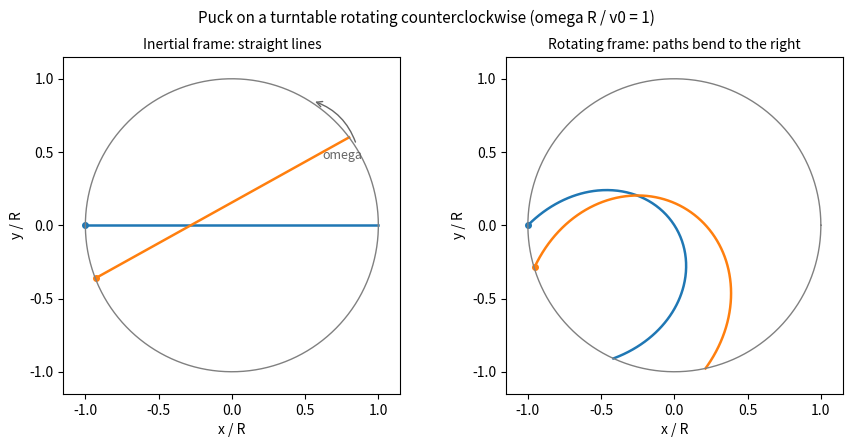

Python code for this plot:
"""A puck sliding without friction on a turntable rotating counterclockwise.
In the inertial frame its path is a straight line; seen from the turntable the path curves to the right,
which is the combined effect of the centrifugal and Coriolis forces."""

import numpy as np
import matplotlib.pyplot as plt

omega = 1.0  # angular velocity of the turntable (counterclockwise), rad/s
R = 1.0
t = np.linspace(0, 2.0, 400)

fig, (ax1, ax2) = plt.subplots(1, 2, figsize=(9.0, 4.4))
cases = [((-1.0, 0.0), (1.0, 0.0)), ((-1.0, -0.4), (0.9, 0.5))]  # initial position and velocity (inertial)
for i, (r0, v0) in enumerate(cases):
    x = r0[0] + v0[0] * t
    y = r0[1] + v0[1] * t
    keep = np.hypot(x, y) <= R + 1e-9
    x, y, tt = x[keep], y[keep], t[keep]
    ax1.plot(x, y, color=f"C{i}", lw=1.8)
    ax1.plot(x[0], y[0], "o", color=f"C{i}", ms=4)
    # coordinates in the rotating frame: rotate by -omega t
    c, s = np.cos(omega * tt), np.sin(omega * tt)
    xr, yr = c * x + s * y, -s * x + c * y
    ax2.plot(xr, yr, color=f"C{i}", lw=1.8)
    ax2.plot(xr[0], yr[0], "o", color=f"C{i}", ms=4)

phi = np.linspace(0, 2 * np.pi, 300)
for ax, title in [(ax1, "Inertial frame: straight lines"), (ax2, "Rotating frame: paths bend to the right")]:
    ax.plot(R * np.cos(phi), R * np.sin(phi), color="0.5", lw=1)
    ax.set_aspect("equal")
    ax.set_xlim(-1.15, 1.15)
    ax.set_ylim(-1.15, 1.15)
    ax.set_xlabel("x / R")
    ax.set_ylabel("y / R")
    ax.set_title(title, fontsize=10)
ax1.annotate("", xy=(0.55, 0.85), xytext=(0.85, 0.55),
             arrowprops=dict(arrowstyle="->", color="0.4", connectionstyle="arc3,rad=0.25"))
ax1.text(0.62, 0.45, "omega", fontsize=9, color="0.4")
fig.suptitle("Puck on a turntable rotating counterclockwise (omega R / v0 = 1)", fontsize=11)
fig.tight_layout()
